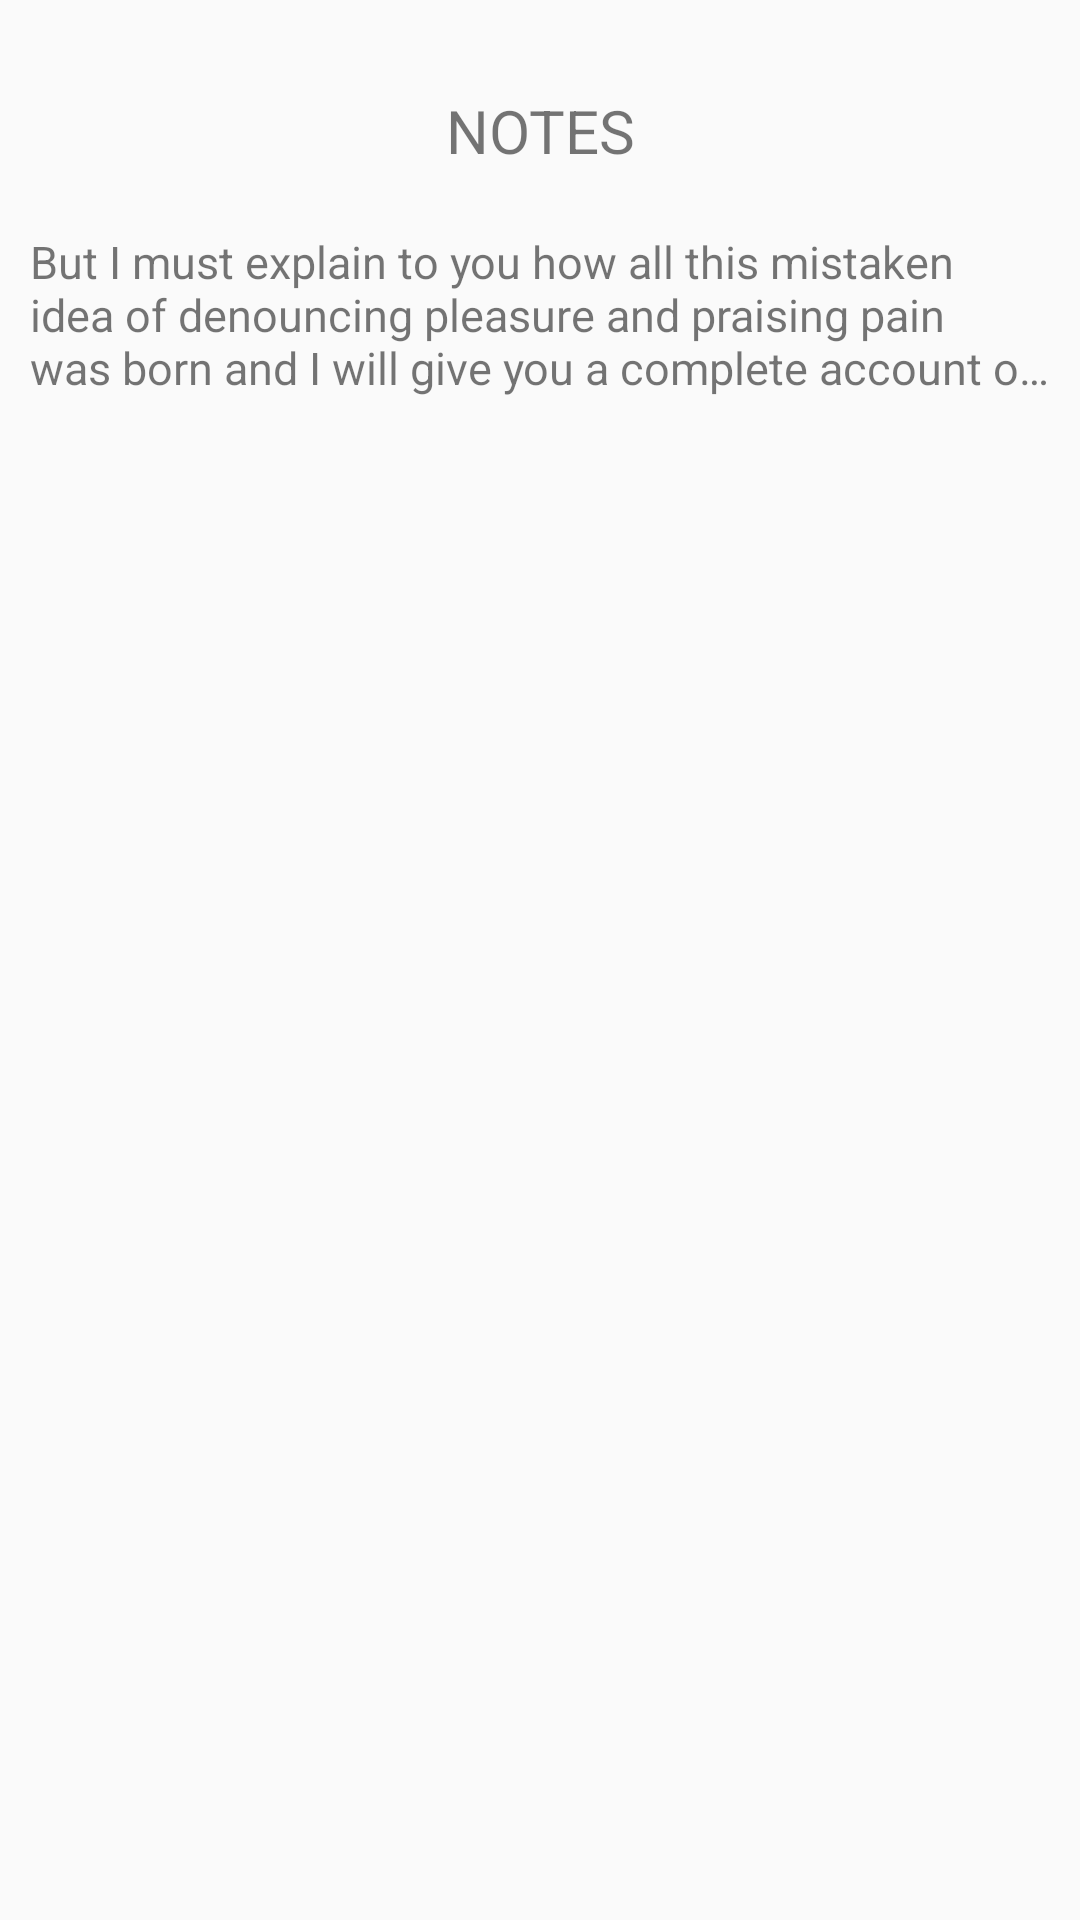

Layout XML and referenced resources for this Android screen:
<!-- AndroidManifest.xml: application theme AppTheme -->
<!-- res/layout/recycletext.xml -->
<?xml version="1.0" encoding="utf-8"?>
<LinearLayout xmlns:android="http://schemas.android.com/apk/res/android"
    android:orientation="vertical" android:layout_width="match_parent"
    android:layout_height="match_parent">

    <LinearLayout
        android:id="@+id/gridV"
        android:layout_width="match_parent"
        android:layout_height="wrap_content"
        android:orientation="vertical">

        <ImageView
            android:layout_width="match_parent"
            android:layout_height="wrap_content"
            android:id="@+id/image1"
            android:padding="10dp"

         android:src="@drawable/notes"/>


        <TextView
            android:layout_width="match_parent"
            android:layout_height="wrap_content"
            android:id="@+id/protext"
            android:text="NOTES"
            android:padding="10dp"
            android:layout_gravity="center"
            android:gravity="center"
            android:textSize="20dp"/>

        <TextView
            android:layout_width="match_parent"
            android:layout_height="wrap_content"
            android:id="@+id/prodescripition"
            android:text="But I must explain to you how all this mistaken idea of denouncing pleasure and praising pain was born and I will give you a complete account of the system, and expound the actual teachings of the great explorer of the truth, the master-builder of human happiness. No one rejects, dislikes, or avoids pleasure itself"
            android:textSize="15dp"
            android:maxLines="3"
            android:ellipsize="end"
            android:padding="10dp"/>

    </LinearLayout>


    <LinearLayout
        android:id="@+id/listV"
        android:layout_width="match_parent"
        android:layout_height="wrap_content"
        android:orientation="horizontal"
        android:visibility="gone">

        <ImageView
            android:layout_width="wrap_content"
            android:layout_height="wrap_content"
            android:id="@+id/image2"
            android:adjustViewBounds="true"
            android:src="@drawable/notes"/>
<LinearLayout
    android:layout_width="wrap_content"
    android:layout_height="wrap_content"
    android:orientation="vertical">


        <TextView
            android:layout_width="match_parent"
            android:layout_height="wrap_content"
            android:id="@+id/protext1"
            android:text="NOTES"
            android:layout_margin="10dp"
            android:textSize="20dp"/>

        <TextView
            android:layout_width="match_parent"
            android:layout_height="wrap_content"
            android:id="@+id/prodescripition1"
            android:text="But I must explain to you how all this mistaken idea of denouncing pleasure and praising pain was born and I will give you a complete account of the system, and expound the actual teachings of the great explorer of the truth, the master-builder of human happiness. No one rejects, dislikes, or avoids pleasure itself"
            android:textSize="15dp"
            android:maxLines="3"
            android:ellipsize="end"
            android:layout_margin="10dp"/>

</LinearLayout>
    </LinearLayout>

</LinearLayout>
<!-- resources referenced by this layout -->
<resources>
  <style name="AppTheme" parent="Theme.AppCompat.Light.NoActionBar">
          
          <item name="colorPrimary">@color/colorPrimary</item>
          <item name="colorPrimaryDark">@color/colorPrimaryDark</item>
          <item name="colorAccent">@color/colorAccent</item>
      </style>
  <color name="colorPrimary">#3F51B5</color>
  <color name="colorPrimaryDark">#303F9F</color>
  <color name="colorAccent">#FF4081</color>
</resources>
